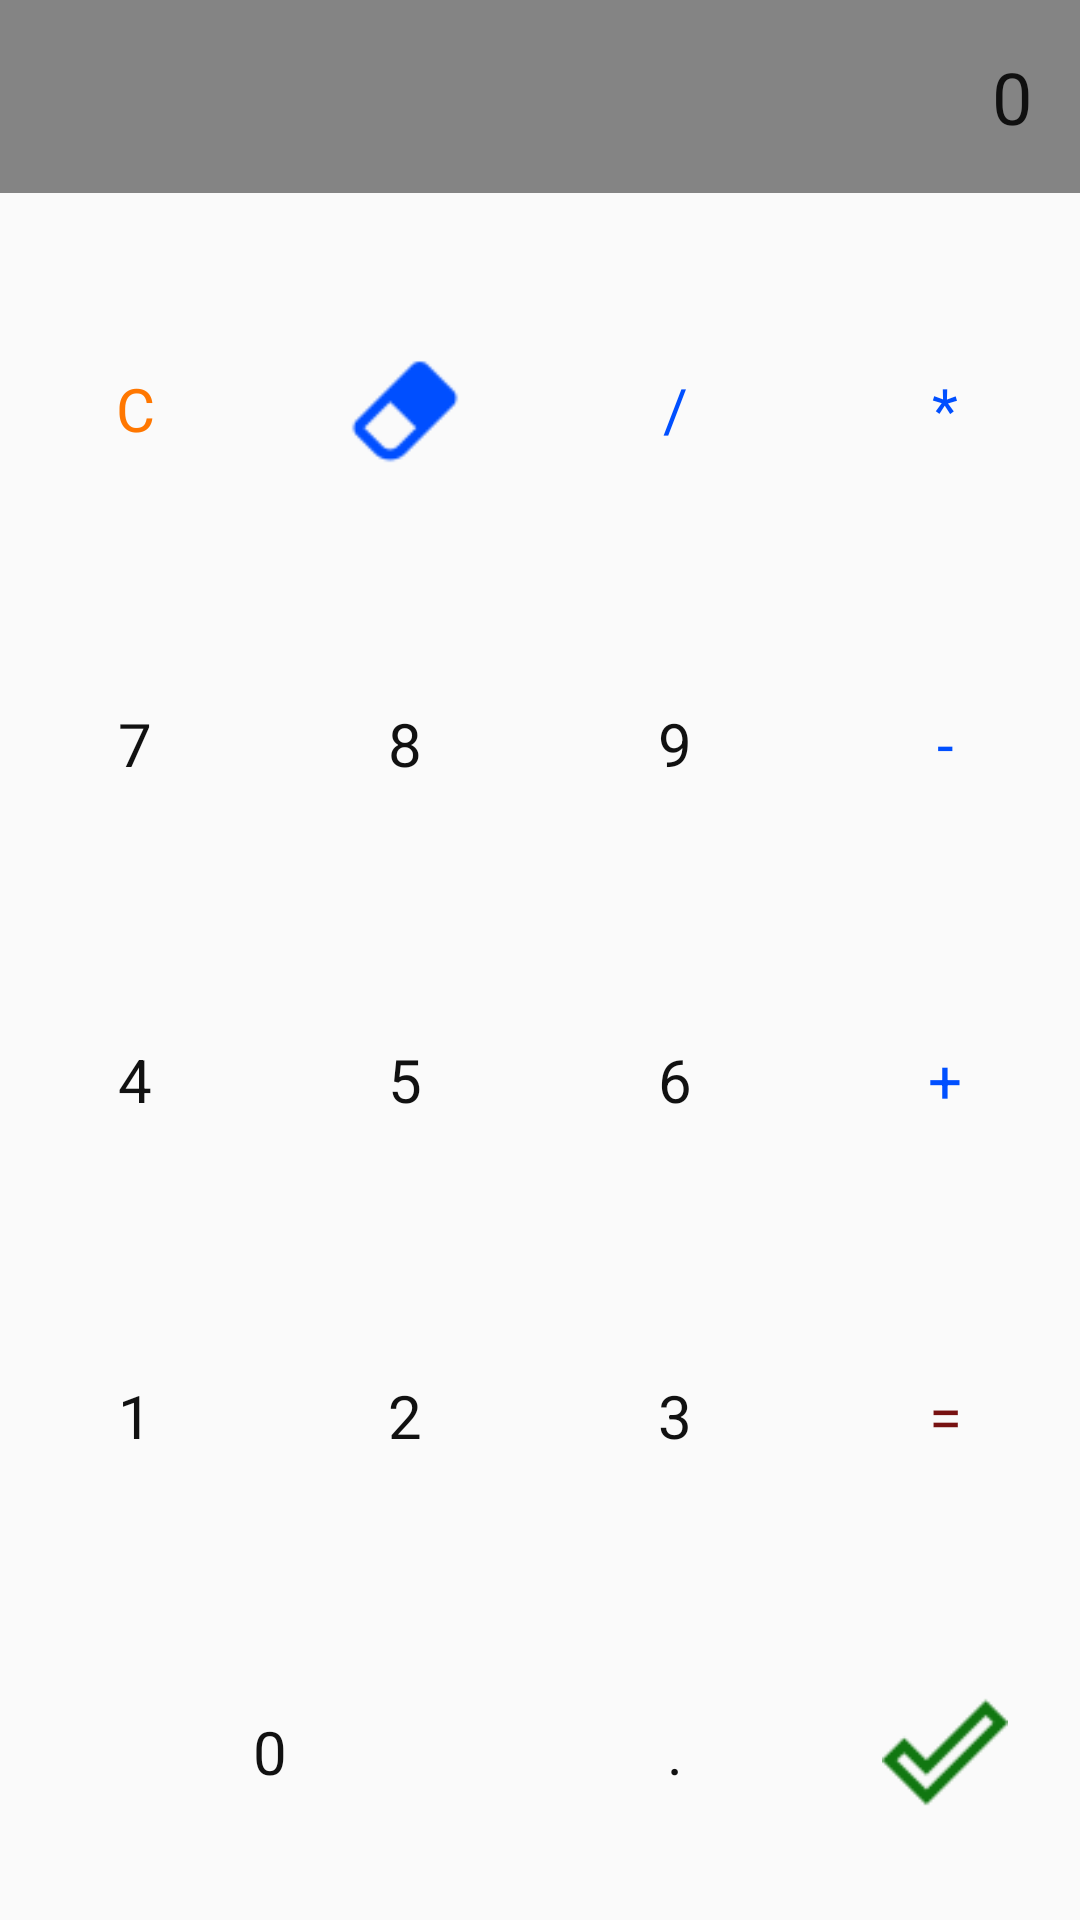

The Android layout XML behind this screen, and the referenced resources:
<!-- AndroidManifest.xml: application theme AppTheme -->
<!-- res/layout/content_calculator.xml -->
<?xml version="1.0" encoding="utf-8"?>

<LinearLayout xmlns:android="http://schemas.android.com/apk/res/android"
    xmlns:app="http://schemas.android.com/apk/res-auto"
    xmlns:tools="http://schemas.android.com/tools"
    android:layout_width="match_parent"
    android:layout_height="match_parent"
    app:layout_behavior="@string/appbar_scrolling_view_behavior"
    tools:context="app.and.cashtracker.CalculatorActivity"
    tools:showIn="@layout/activity_calculator"
    android:orientation="vertical">

    <FrameLayout
        android:id="@+id/calculator_frame"
        android:layout_width="match_parent"
        android:layout_height="wrap_content"
        android:padding="16dp"
        android:background="@color/colorAccent">
        <TextView
            android:id="@+id/calculator_field"
            android:layout_width="match_parent"
            android:layout_height="wrap_content"
            android:textSize="24sp"
            android:textColor="@color/mainTextColor"
            android:text="0"
            android:textAlignment="viewEnd"
            android:background="@android:color/transparent" />
    </FrameLayout>
    <GridLayout
        android:id="@+id/calculator_grid"
        android:layout_width="match_parent"
        android:layout_height="0dp"
        android:layout_marginTop="16dp"
        app:layout_constraintTop_toBottomOf="@id/calculator_frame"
        app:layout_constraintStart_toStartOf="parent"
        app:layout_constraintEnd_toEndOf="parent"
        android:columnCount="4"
        android:foregroundGravity="fill"
        android:layout_weight="1">
        <TextView
            android:id="@+id/calculator_c"
            android:layout_width="0dp"
            android:layout_height="0dp"
            android:layout_columnWeight="1"
            android:layout_rowWeight="1"
            android:text="C"
            android:textSize="20sp"
            android:background="?attr/selectableItemBackground"
            android:gravity="center"
            android:textColor="@color/calc_c"/>
        <ImageView
            android:id="@+id/calculator_remove"
            android:layout_width="0dp"
            android:layout_height="0dp"
            android:layout_rowWeight="1"
            android:layout_columnWeight="1"
            android:background="?attr/selectableItemBackground"
            android:src="@drawable/icon_erase"
            android:tint="@color/calc_op"
            android:padding="24dp"
            android:scaleType="centerInside"/>
       
        <TextView
            android:id="@+id/calculator_div"
            android:layout_width="0dp"
            android:layout_height="0dp"
            android:layout_columnWeight="1"
            android:layout_rowWeight="1"
            android:text="/"
            android:textSize="20sp"
            android:background="?attr/selectableItemBackground"
            android:gravity="center"
            android:textColor="@color/calc_op"/>
        <TextView
            android:id="@+id/calculator_mul"
            android:layout_width="0dp"
            android:layout_height="0dp"
            android:layout_columnWeight="1"
            android:layout_rowWeight="1"
            android:text="*"
            android:textSize="20sp"
            android:background="?attr/selectableItemBackground"
            android:gravity="center"
            android:textColor="@color/calc_op"/>
        <TextView
            android:id="@+id/calculator_7"
            android:layout_width="0dp"
            android:layout_height="0dp"
            android:layout_columnWeight="1"
            android:layout_rowWeight="1"
            android:text="7"
            android:textSize="20sp"
            android:background="?attr/selectableItemBackground"
            android:gravity="center"
            android:textColor="@color/calc_dig"/>
        <TextView
            android:id="@+id/calculator_8"
            android:layout_width="0dp"
            android:layout_height="0dp"
            android:layout_columnWeight="1"
            android:layout_rowWeight="1"
            android:text="8"
            android:textSize="20sp"
            android:background="?attr/selectableItemBackground"
            android:gravity="center"
            android:textColor="@color/calc_dig"/>
        <TextView
            android:id="@+id/calculator_9"
            android:layout_width="0dp"
            android:layout_height="0dp"
            android:layout_columnWeight="1"
            android:layout_rowWeight="1"
            android:text="9"
            android:textSize="20sp"
            android:background="?attr/selectableItemBackground"
            android:gravity="center"
            android:textColor="@color/calc_dig"/>
        <TextView
            android:id="@+id/calculator_sub"
            android:layout_width="0dp"
            android:layout_height="0dp"
            android:layout_columnWeight="1"
            android:layout_rowWeight="1"
            android:text="-"
            android:textSize="20sp"
            android:background="?attr/selectableItemBackground"
            android:gravity="center"
            android:textColor="@color/calc_op"/>
        <TextView
            android:id="@+id/calculator_4"
            android:layout_width="0dp"
            android:layout_height="0dp"
            android:layout_columnWeight="1"
            android:layout_rowWeight="1"
            android:text="4"
            android:textSize="20sp"
            android:background="?attr/selectableItemBackground"
            android:gravity="center"
            android:textColor="@color/calc_dig"/>
        <TextView
            android:id="@+id/calculator_5"
            android:layout_width="0dp"
            android:layout_height="0dp"
            android:layout_columnWeight="1"
            android:layout_rowWeight="1"
            android:text="5"
            android:textSize="20sp"
            android:background="?attr/selectableItemBackground"
            android:gravity="center"
            android:textColor="@color/calc_dig"/>
        <TextView
            android:id="@+id/calculator_6"
            android:layout_width="0dp"
            android:layout_height="0dp"
            android:layout_columnWeight="1"
            android:layout_rowWeight="1"
            android:text="6"
            android:textSize="20sp"
            android:background="?attr/selectableItemBackground"
            android:gravity="center"
            android:textColor="@color/calc_dig"/>
        <TextView
            android:id="@+id/calculator_sum"
            android:layout_width="0dp"
            android:layout_height="0dp"
            android:layout_columnWeight="1"
            android:layout_rowWeight="1"
            android:text="+"
            android:textSize="20sp"
            android:background="?attr/selectableItemBackground"
            android:gravity="center"
            android:textColor="@color/calc_op"/>
        <TextView
            android:id="@+id/calculator_1"
            android:layout_width="0dp"
            android:layout_height="0dp"
            android:layout_columnWeight="1"
            android:layout_rowWeight="1"
            android:text="1"
            android:textSize="20sp"
            android:background="?attr/selectableItemBackground"
            android:gravity="center"
            android:textColor="@color/calc_dig"/>
        <TextView
            android:id="@+id/calculator_2"
            android:layout_width="0dp"
            android:layout_height="0dp"
            android:layout_columnWeight="1"
            android:layout_rowWeight="1"
            android:text="2"
            android:textSize="20sp"
            android:background="?attr/selectableItemBackground"
            android:gravity="center"
            android:textColor="@color/calc_dig"/>
        <TextView
            android:id="@+id/calculator_3"
            android:layout_width="0dp"
            android:layout_height="0dp"
            android:layout_columnWeight="1"
            android:layout_rowWeight="1"
            android:text="3"
            android:textSize="20sp"
            android:background="?attr/selectableItemBackground"
            android:gravity="center"
            android:textColor="@color/calc_dig"/>
        <TextView
            android:id="@+id/calculator_eq"
            android:layout_width="0dp"
            android:layout_height="0dp"
            android:layout_columnWeight="1"
            android:layout_rowWeight="1"
            android:text="="
            android:textSize="20sp"
            android:background="?attr/selectableItemBackground"
            android:gravity="center"
            android:textColor="@color/calc_eq"/>
        <TextView
            android:id="@+id/calculator_0"
            android:layout_width="0dp"
            android:layout_height="0dp"
            android:layout_columnWeight="1"
            android:layout_rowWeight="1"
            android:layout_columnSpan="2"
            android:text="0"
            android:textSize="20sp"
            android:background="?attr/selectableItemBackground"
            android:gravity="center"
            android:textColor="@color/calc_dig"/>
        <TextView
            android:id="@+id/calculator_dot"
            android:layout_width="0dp"
            android:layout_height="0dp"
            android:layout_columnWeight="1"
            android:layout_rowWeight="1"
            android:text="."
            android:textSize="20sp"
            android:background="?attr/selectableItemBackground"
            android:gravity="center"
            android:textColor="@color/calc_dig"/>

        <ImageView
            android:id="@+id/calculator_ok"
            android:layout_width="0dp"
            android:layout_height="0dp"
            android:layout_columnWeight="1"
            android:layout_rowWeight="1"
            android:background="?attr/selectableItemBackground"
            android:padding="24dp"
            android:scaleType="centerInside"
            android:src="@drawable/icon_ok"
            android:tint="@color/calc_ok" />
    </GridLayout>
</LinearLayout>
<!-- res/layout/activity_calculator.xml (included above) -->
<?xml version="1.0" encoding="utf-8"?>

<android.support.design.widget.CoordinatorLayout xmlns:android="http://schemas.android.com/apk/res/android"
    xmlns:app="http://schemas.android.com/apk/res-auto"
    xmlns:tools="http://schemas.android.com/tools"
    android:layout_width="match_parent"
    android:layout_height="match_parent"
    tools:context="app.and.cashtracker.CalculatorActivity">

    <android.support.design.widget.AppBarLayout
        android:layout_width="match_parent"
        android:layout_height="wrap_content"
        android:theme="@style/AppTheme.AppBarOverlay">

        <android.support.v7.widget.Toolbar
            android:id="@+id/toolbar"
            android:layout_width="match_parent"
            android:layout_height="?attr/actionBarSize"
            android:background="?attr/colorPrimary"
            app:popupTheme="@style/AppTheme.PopupOverlay">
            <android.support.constraint.ConstraintLayout
                android:layout_width="match_parent"
                android:layout_height="match_parent">
                <TextView
                    android:id="@+id/calculator_title"
                    android:layout_width="wrap_content"
                    android:layout_height="wrap_content"
                    app:layout_constraintTop_toTopOf="parent"
                    app:layout_constraintBottom_toBottomOf="parent"
                    android:textSize="24sp"
                    android:textColor="@color/mainTextColor"
                    android:text="@string/title_activity_calculator"/>
            </android.support.constraint.ConstraintLayout>
        </android.support.v7.widget.Toolbar>

    </android.support.design.widget.AppBarLayout>

    <include layout="@layout/content_calculator" />

</android.support.design.widget.CoordinatorLayout>
<!-- resources referenced by this layout -->
<resources>
  <color name="calc_c">#ff7700</color>
  <color name="calc_dig">#111111</color>
  <color name="calc_eq">#771111</color>
  <color name="calc_ok">#117711</color>
  <color name="calc_op">#004fff</color>
  <color name="colorAccent">#848484</color>
  <color name="mainTextColor">#101010</color>
  <!-- drawable icon_erase: png bitmap (drawable, 741 bytes) -->
  <!-- drawable icon_ok: png bitmap (drawable, 754 bytes) -->
  <string name="title_activity_calculator">Калькулятор</string>
  <style name="AppTheme.AppBarOverlay" parent="ThemeOverlay.AppCompat.Dark.ActionBar" />
  <style name="AppTheme.PopupOverlay" parent="ThemeOverlay.AppCompat.Light" />
  <style name="AppTheme" parent="Theme.AppCompat.Light.DarkActionBar">
          
          <item name="colorPrimary">@color/colorPrimary</item>
          <item name="colorPrimaryDark">@color/colorPrimaryDark</item>
          <item name="colorAccent">@color/colorAccent</item>
          <item name="drawerArrowStyle">@style/DrawerArrowStyle</item>
  
      </style>
  <color name="colorPrimary">#E6E6E6</color>
  <color name="colorPrimaryDark">#000</color>
  <style name="DrawerArrowStyle" parent="Widget.AppCompat.DrawerArrowToggle">
          <item name="spinBars">true</item>
          <item name="color">@android:color/black</item>
      </style>
</resources>
